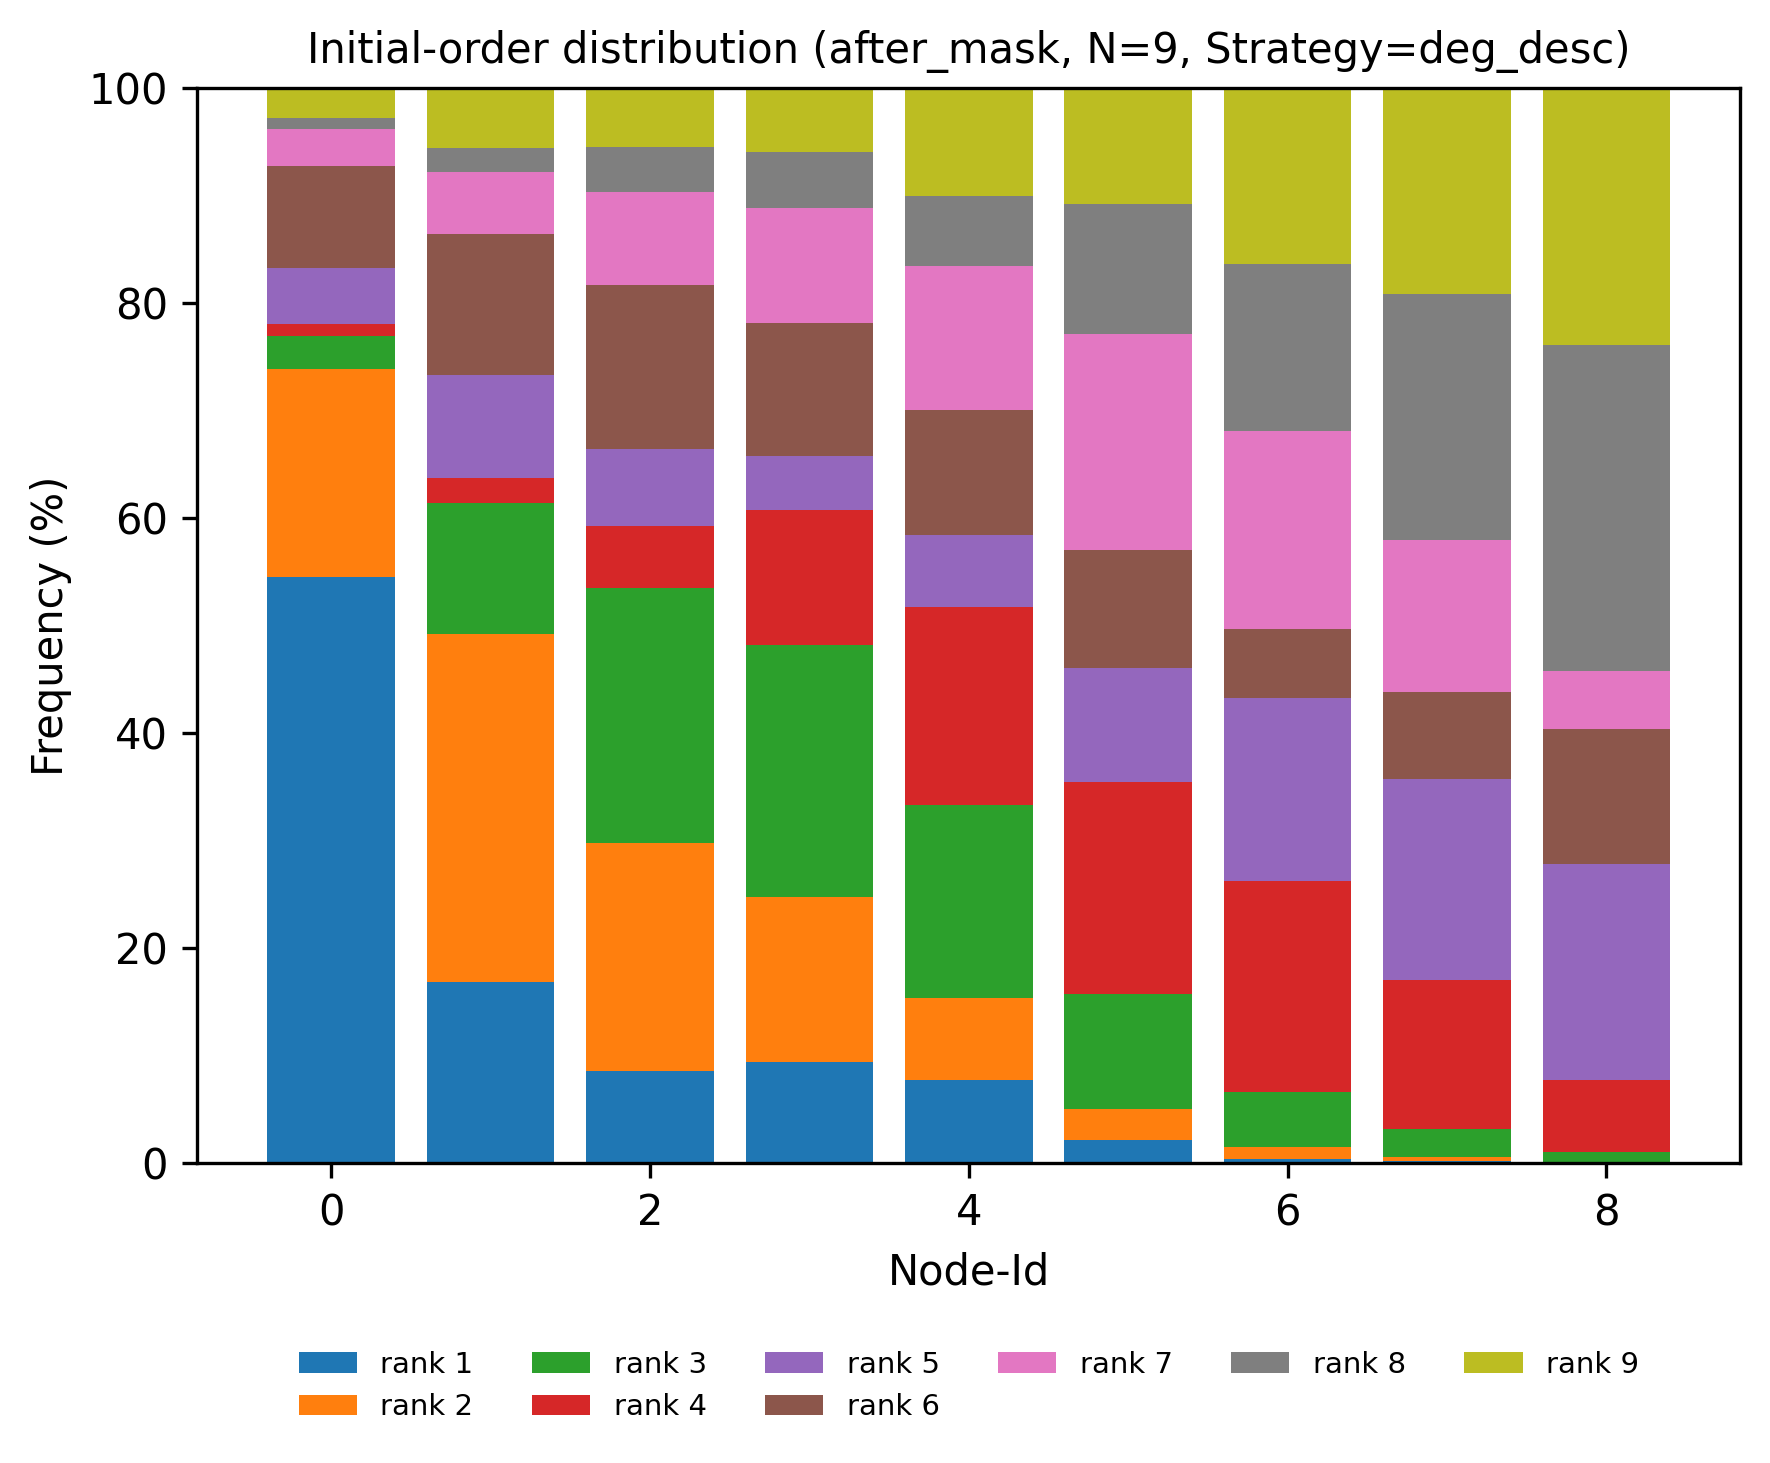

Source data for this figure (header and first rows):
node, rank, count, ratio
0, 1, 1375, 0.5454
0, 2, 486, 0.1928
0, 3, 79, 0.03134
0, 4, 28, 0.01111
0, 5, 132, 0.05236
0, 6, 237, 0.09401
0, 7, 88, 0.03491
0, 8, 26, 0.01031
0, 9, 70, 0.02777
1, 1, 425, 0.1686
1, 2, 815, 0.3233
1, 3, 308, 0.1222
1, 4, 58, 0.02301
1, 5, 243, 0.09639
1, 6, 330, 0.1309
1, 7, 146, 0.05791
1, 8, 56, 0.02221
1, 9, 140, 0.05553
2, 1, 216, 0.08568
2, 2, 534, 0.2118
2, 3, 599, 0.2376
2, 4, 146, 0.05791
2, 5, 179, 0.071
2, 6, 386, 0.1531
2, 7, 218, 0.08647
2, 8, 104, 0.04125
2, 9, 139, 0.05514
3, 1, 237, 0.09401
3, 2, 386, 0.1531
3, 3, 591, 0.2344
3, 4, 317, 0.1257
3, 5, 126, 0.04998
3, 6, 314, 0.1246
3, 7, 269, 0.1067
3, 8, 132, 0.05236
3, 9, 149, 0.0591
4, 1, 196, 0.07775
4, 2, 191, 0.07576
4, 3, 454, 0.1801
4, 4, 463, 0.1837
4, 5, 169, 0.06704
4, 6, 294, 0.1166
4, 7, 337, 0.1337
4, 8, 164, 0.06505
4, 9, 253, 0.1004
5, 1, 55, 0.02182
5, 2, 71, 0.02816
5, 3, 271, 0.1075
5, 4, 497, 0.1971
5, 5, 267, 0.1059
5, 6, 277, 0.1099
5, 7, 506, 0.2007
5, 8, 306, 0.1214
5, 9, 271, 0.1075
6, 1, 11, 0.004363
6, 2, 26, 0.01031
6, 3, 131, 0.05196
6, 4, 494, 0.196
6, 5, 428, 0.1698
6, 6, 163, 0.06466
... 21 more rows
